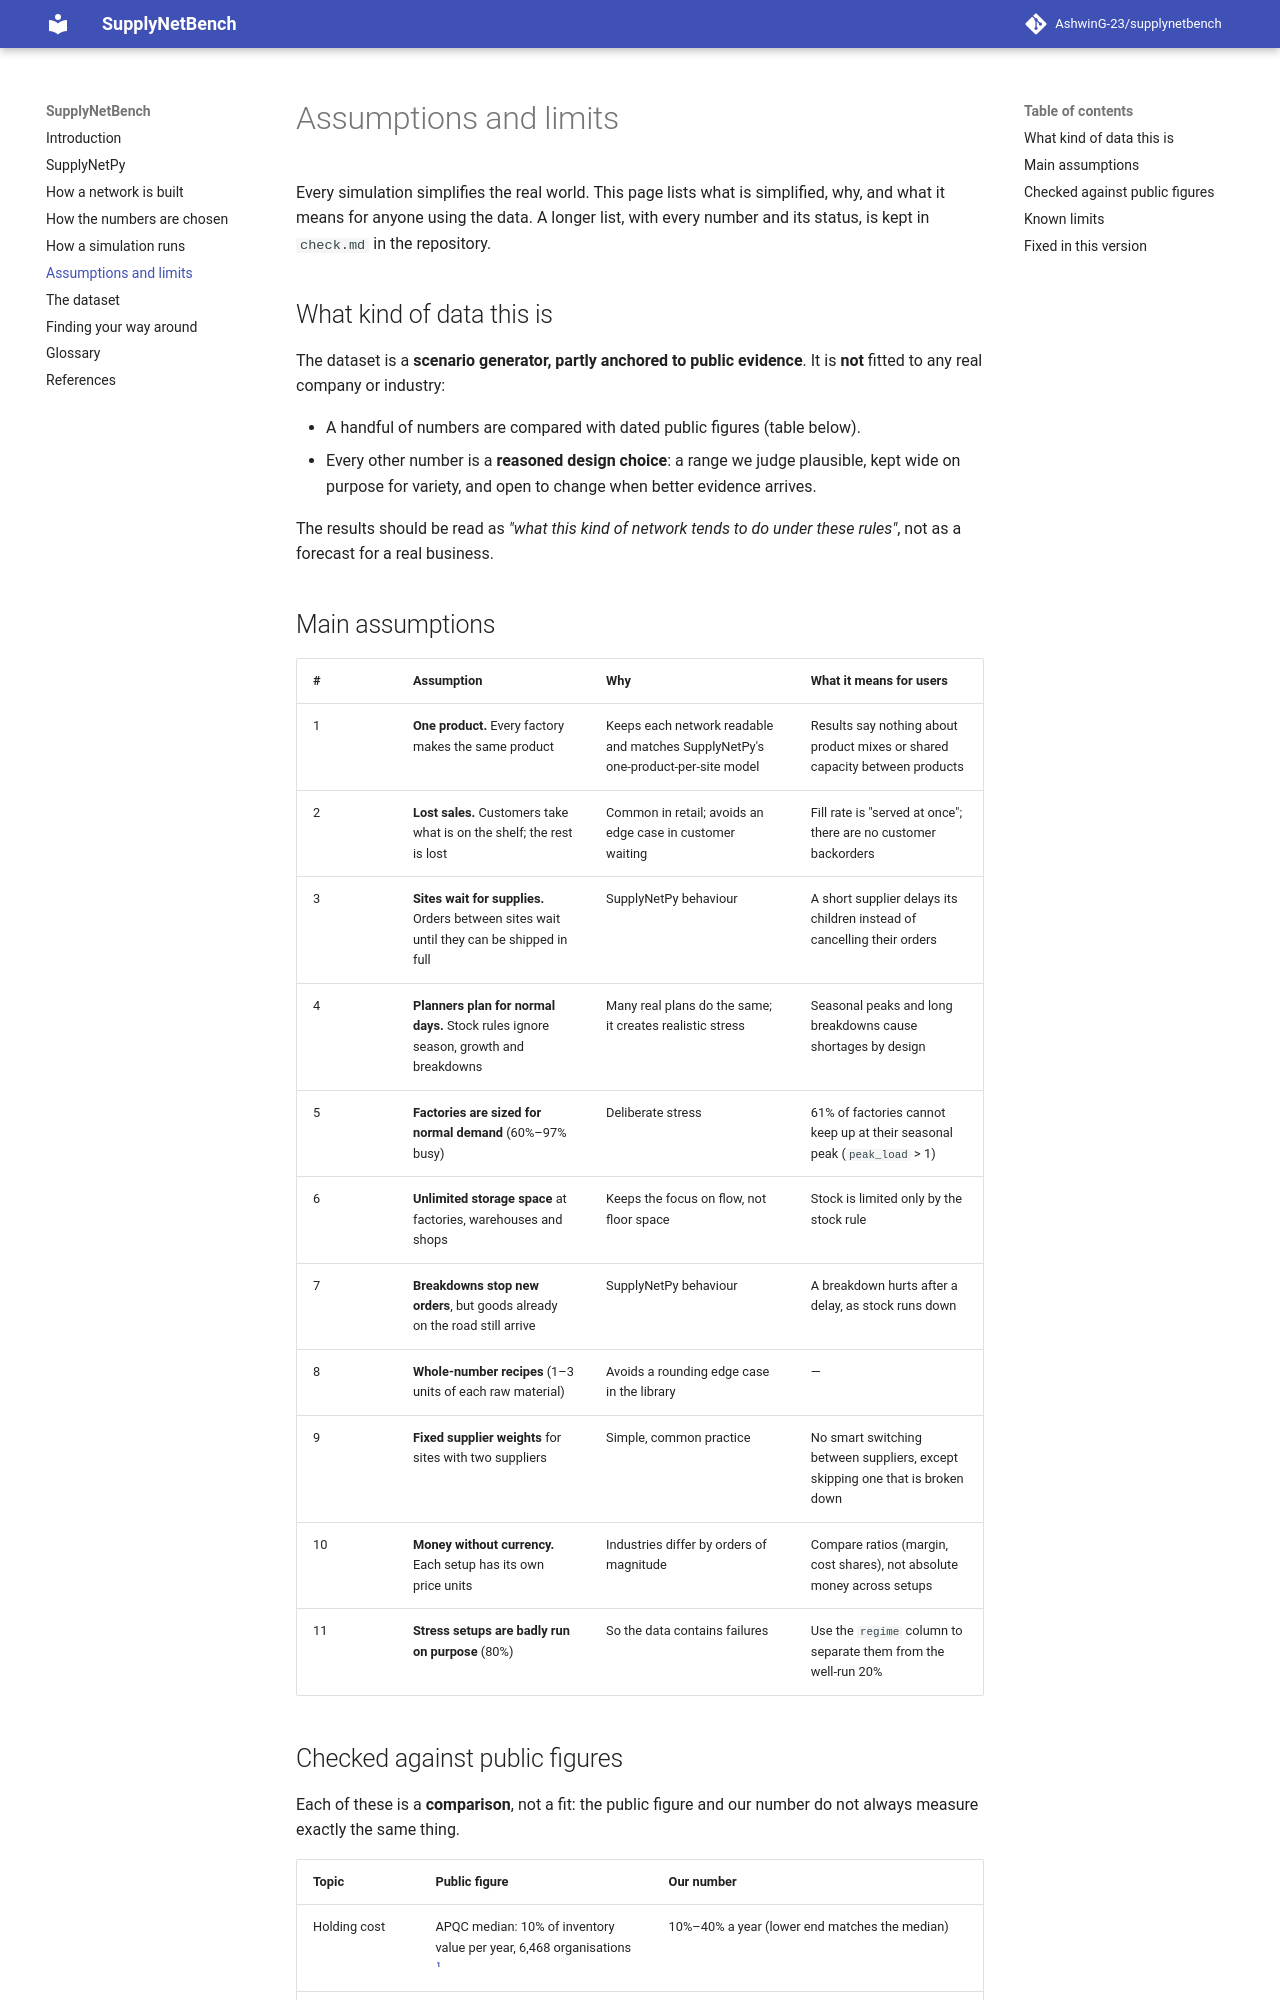

repository: AshwinG-23/supplynetbench · page: assumptions/index.html · generator: mkdocs

# Assumptions and limits

Every simulation simplifies the real world. This page lists what is simplified, why, and what it means
for anyone using the data. A longer list, with every number and its status, is kept in `check.md` in the
repository.

## What kind of data this is

The dataset is a **scenario generator, partly anchored to public evidence**. It is **not** fitted to any
real company or industry:

- A handful of numbers are compared with dated public figures (table below).
- Every other number is a **reasoned design choice**: a range we judge plausible, kept wide on purpose
  for variety, and open to change when better evidence arrives.

The results should be read as *"what this kind of network tends to do under these rules"*, not as a
forecast for a real business.

## Main assumptions

| # | Assumption | Why | What it means for users |
|---|---|---|---|
| 1 | **One product.** Every factory makes the same product | Keeps each network readable and matches SupplyNetPy's one-product-per-site model | Results say nothing about product mixes or shared capacity between products |
| 2 | **Lost sales.** Customers take what is on the shelf; the rest is lost | Common in retail; avoids an edge case in customer waiting | Fill rate is "served at once"; there are no customer backorders |
| 3 | **Sites wait for supplies.** Orders between sites wait until they can be shipped in full | SupplyNetPy behaviour | A short supplier delays its children instead of cancelling their orders |
| 4 | **Planners plan for normal days.** Stock rules ignore season, growth and breakdowns | Many real plans do the same; it creates realistic stress | Seasonal peaks and long breakdowns cause shortages by design |
| 5 | **Factories are sized for normal demand** (60%–97% busy) | Deliberate stress | 61% of factories cannot keep up at their seasonal peak (`peak_load` > 1) |
| 6 | **Unlimited storage space** at factories, warehouses and shops | Keeps the focus on flow, not floor space | Stock is limited only by the stock rule |
| 7 | **Breakdowns stop new orders**, but goods already on the road still arrive | SupplyNetPy behaviour | A breakdown hurts after a delay, as stock runs down |
| 8 | **Whole-number recipes** (1–3 units of each raw material) | Avoids a rounding edge case in the library | — |
| 9 | **Fixed supplier weights** for sites with two suppliers | Simple, common practice | No smart switching between suppliers, except skipping one that is broken down |
| 10 | **Money without currency.** Each setup has its own price units | Industries differ by orders of magnitude | Compare ratios (margin, cost shares), not absolute money across setups |
| 11 | **Stress setups are badly run on purpose** (80%) | So the data contains failures | Use the `regime` column to separate them from the well-run 20% |
